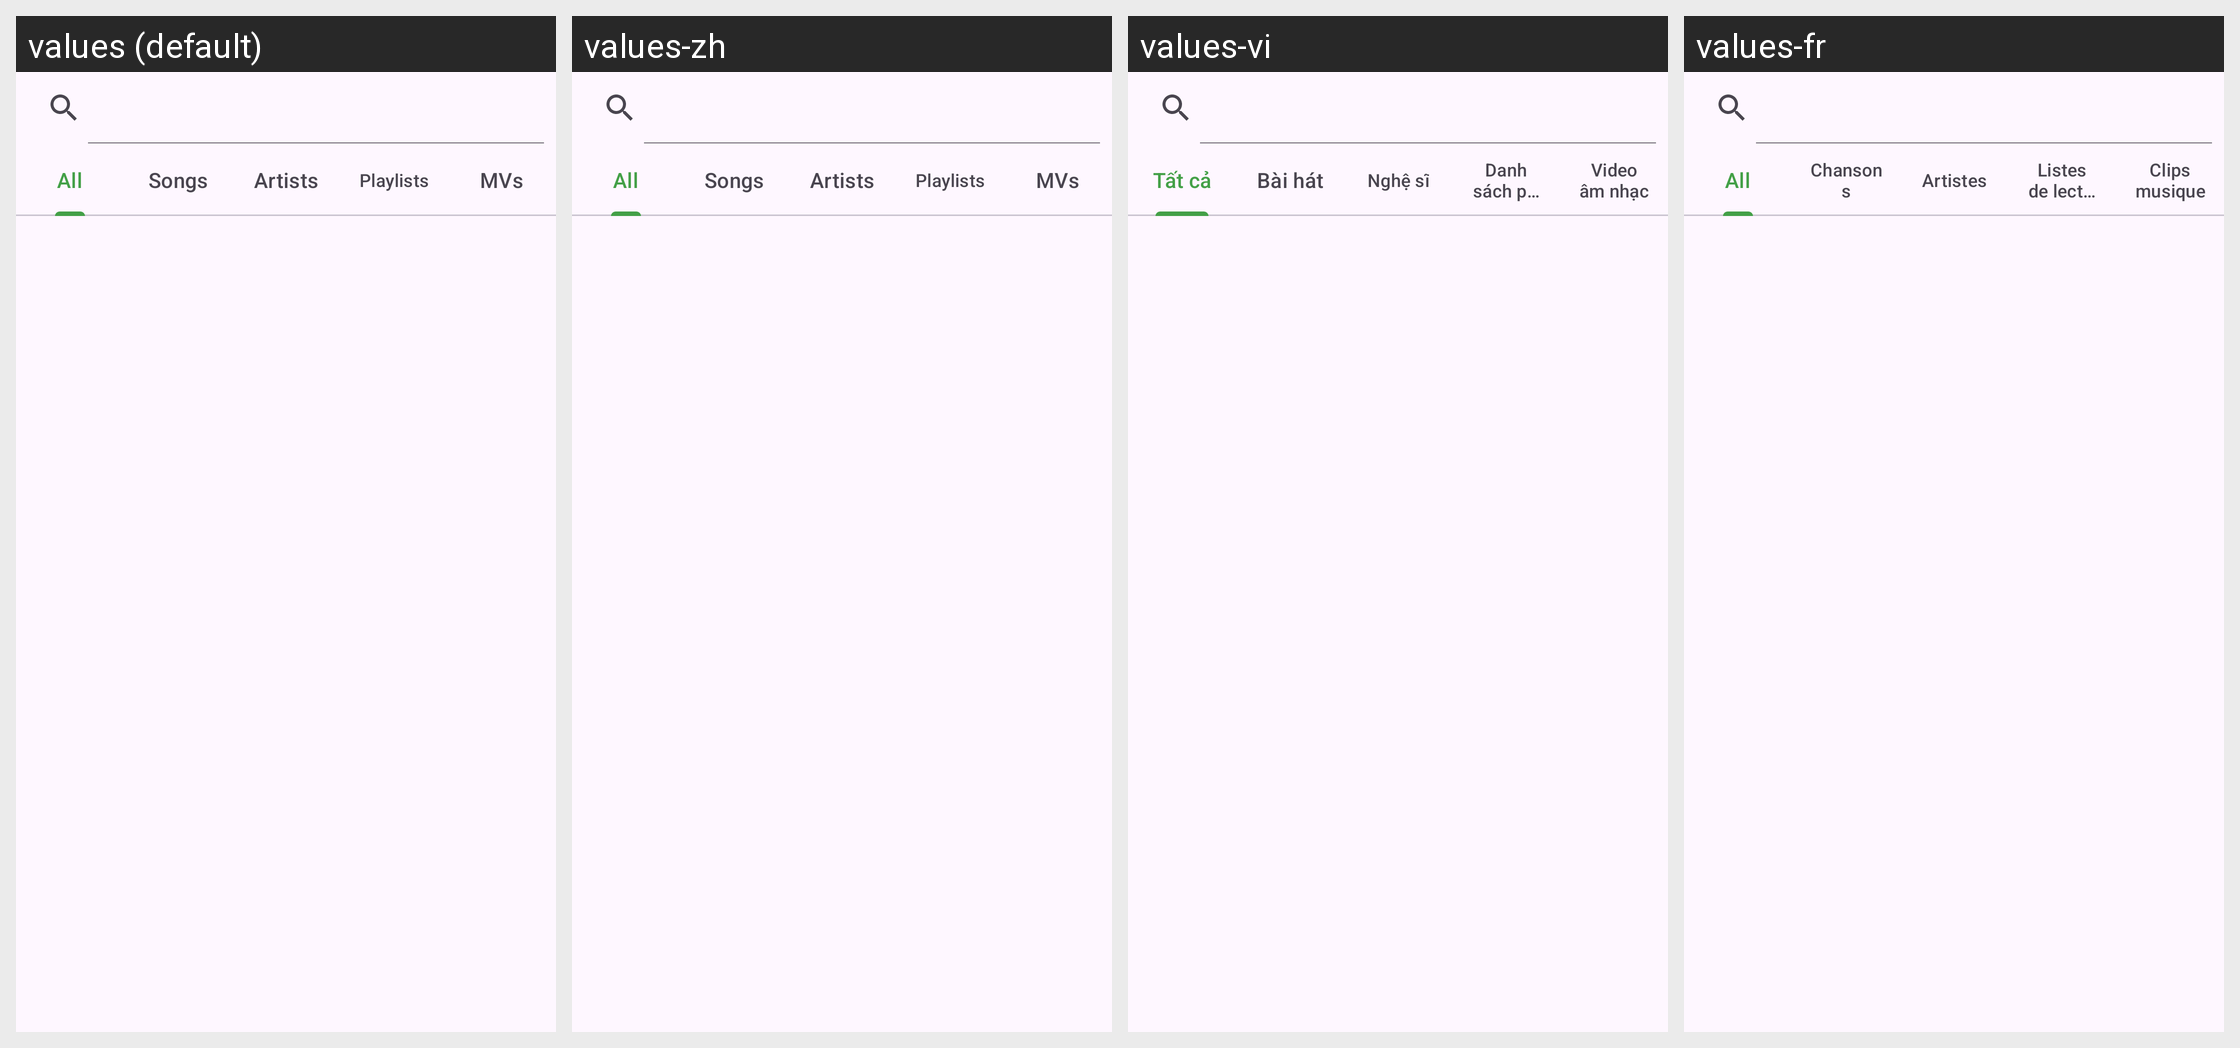

The same Android screen rendered under several of its app's locales, left to right. List the strings drawn on it with the default value and each locale's translation.
Android screen res/layout/fragment_search_results.xml rendered under 4 locales, left to right: values (default), values-zh, values-vi, values-fr. Device: Nexus 5 (rendered at 1080×1920; each locale shown at half size, 540×960, under a caption strip naming it); theme AppThemeGreen.NoActionBar.
Strings drawn on this screen, with the default value and each locale's value (text and hints the layout hard-codes, and strings that could not be matched under every locale, appear in the picture but are not listed):

type_all
  values: All
  values-zh: All  [not translated; the default value is used]
  values-vi: Tất cả
  values-fr: All  [not translated; the default value is used]

type_songs
  values: Songs
  values-zh: Songs  [not translated; the default value is used]
  values-vi: Bài hát
  values-fr: Chansons

type_artists
  values: Artists
  values-zh: Artists  [not translated; the default value is used]
  values-vi: Nghệ sĩ
  values-fr: Artistes

type_playlists
  values: Playlists
  values-zh: Playlists  [not translated; the default value is used]
  values-vi: Danh sách phát
  values-fr: Listes de lecture

type_videos
  values: MVs
  values-zh: MVs  [not translated; the default value is used]
  values-vi: Video âm nhạc
  values-fr: Clips musique
